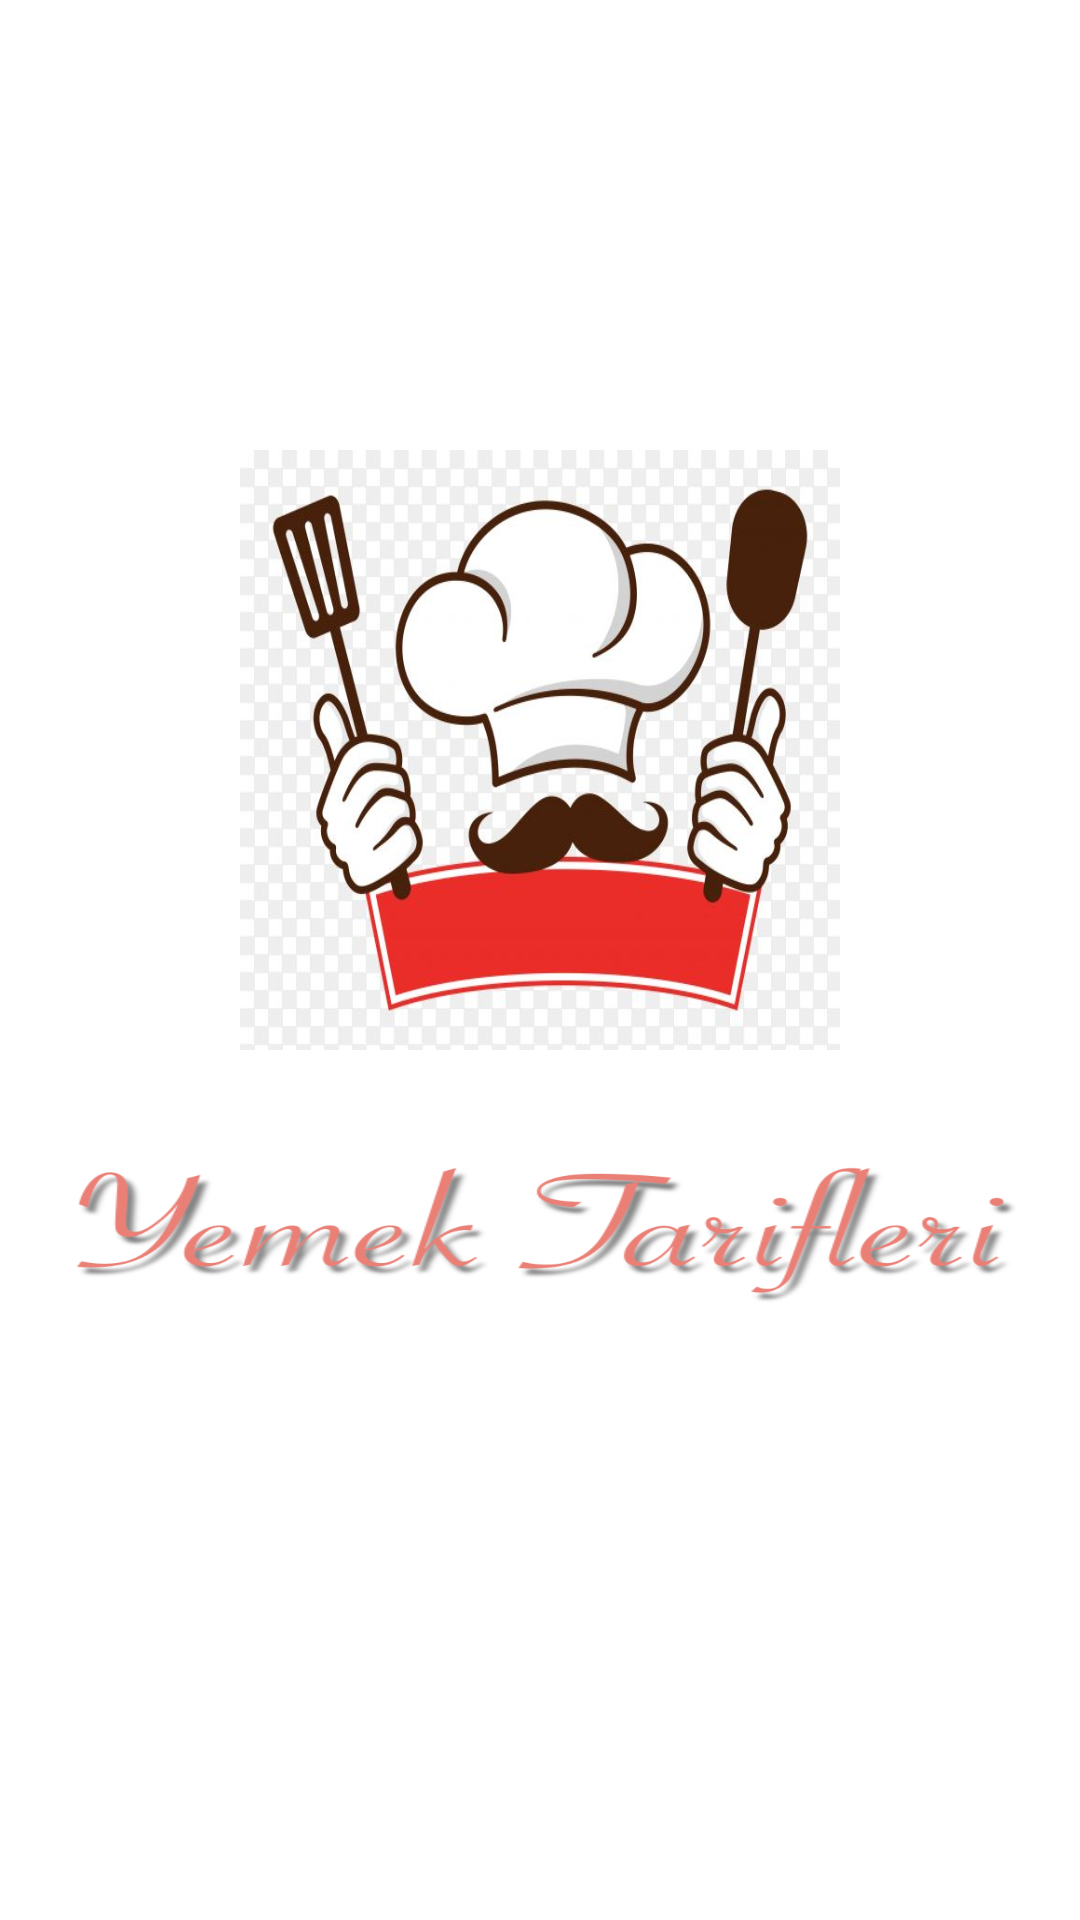

The Android layout XML behind this screen, and the referenced resources:
<!-- AndroidManifest.xml: application theme Theme.YemekTarifleriUygulamasi -->
<!-- res/layout/activity_splash_screen.xml -->
<?xml version="1.0" encoding="utf-8"?>
<androidx.constraintlayout.widget.ConstraintLayout xmlns:android="http://schemas.android.com/apk/res/android"
    xmlns:app="http://schemas.android.com/apk/res-auto"
    xmlns:tools="http://schemas.android.com/tools"
    android:layout_width="match_parent"
    android:layout_height="match_parent"
    android:background="#FFFFFF"
    tools:context=".SplashScreen">

    <ImageView
        android:id="@+id/team_liquid_iv"
        android:layout_width="200dp"
        android:layout_height="200dp"
        android:layout_marginTop="150dp"
        android:background="@drawable/logo"
        app:layout_constraintLeft_toLeftOf="parent"
        app:layout_constraintRight_toRightOf="parent"
        app:layout_constraintTop_toTopOf="parent">

    </ImageView>

    <ImageView
        android:id="@+id/team_liquid_div"
        android:layout_width="0dp"
        android:layout_height="120dp"
        android:background="@drawable/logo2"
        app:layout_constraintHorizontal_bias="0.483"
        app:layout_constraintLeft_toLeftOf="parent"
        app:layout_constraintRight_toRightOf="parent"
        app:layout_constraintTop_toBottomOf="@+id/team_liquid_iv">

    </ImageView>

</androidx.constraintlayout.widget.ConstraintLayout>
<!-- resources referenced by this layout -->
<resources>
  <!-- drawable logo: jpeg bitmap (drawable, 48280 bytes) -->
  <!-- drawable logo2: png bitmap (drawable, 164676 bytes) -->
  <style name="Theme.YemekTarifleriUygulamasi" parent="Base.Theme.YemekTarifleriUygulamasi" />
  <style name="Base.Theme.YemekTarifleriUygulamasi" parent="Theme.Material3.DayNight.NoActionBar">
          
          
      </style>
</resources>
